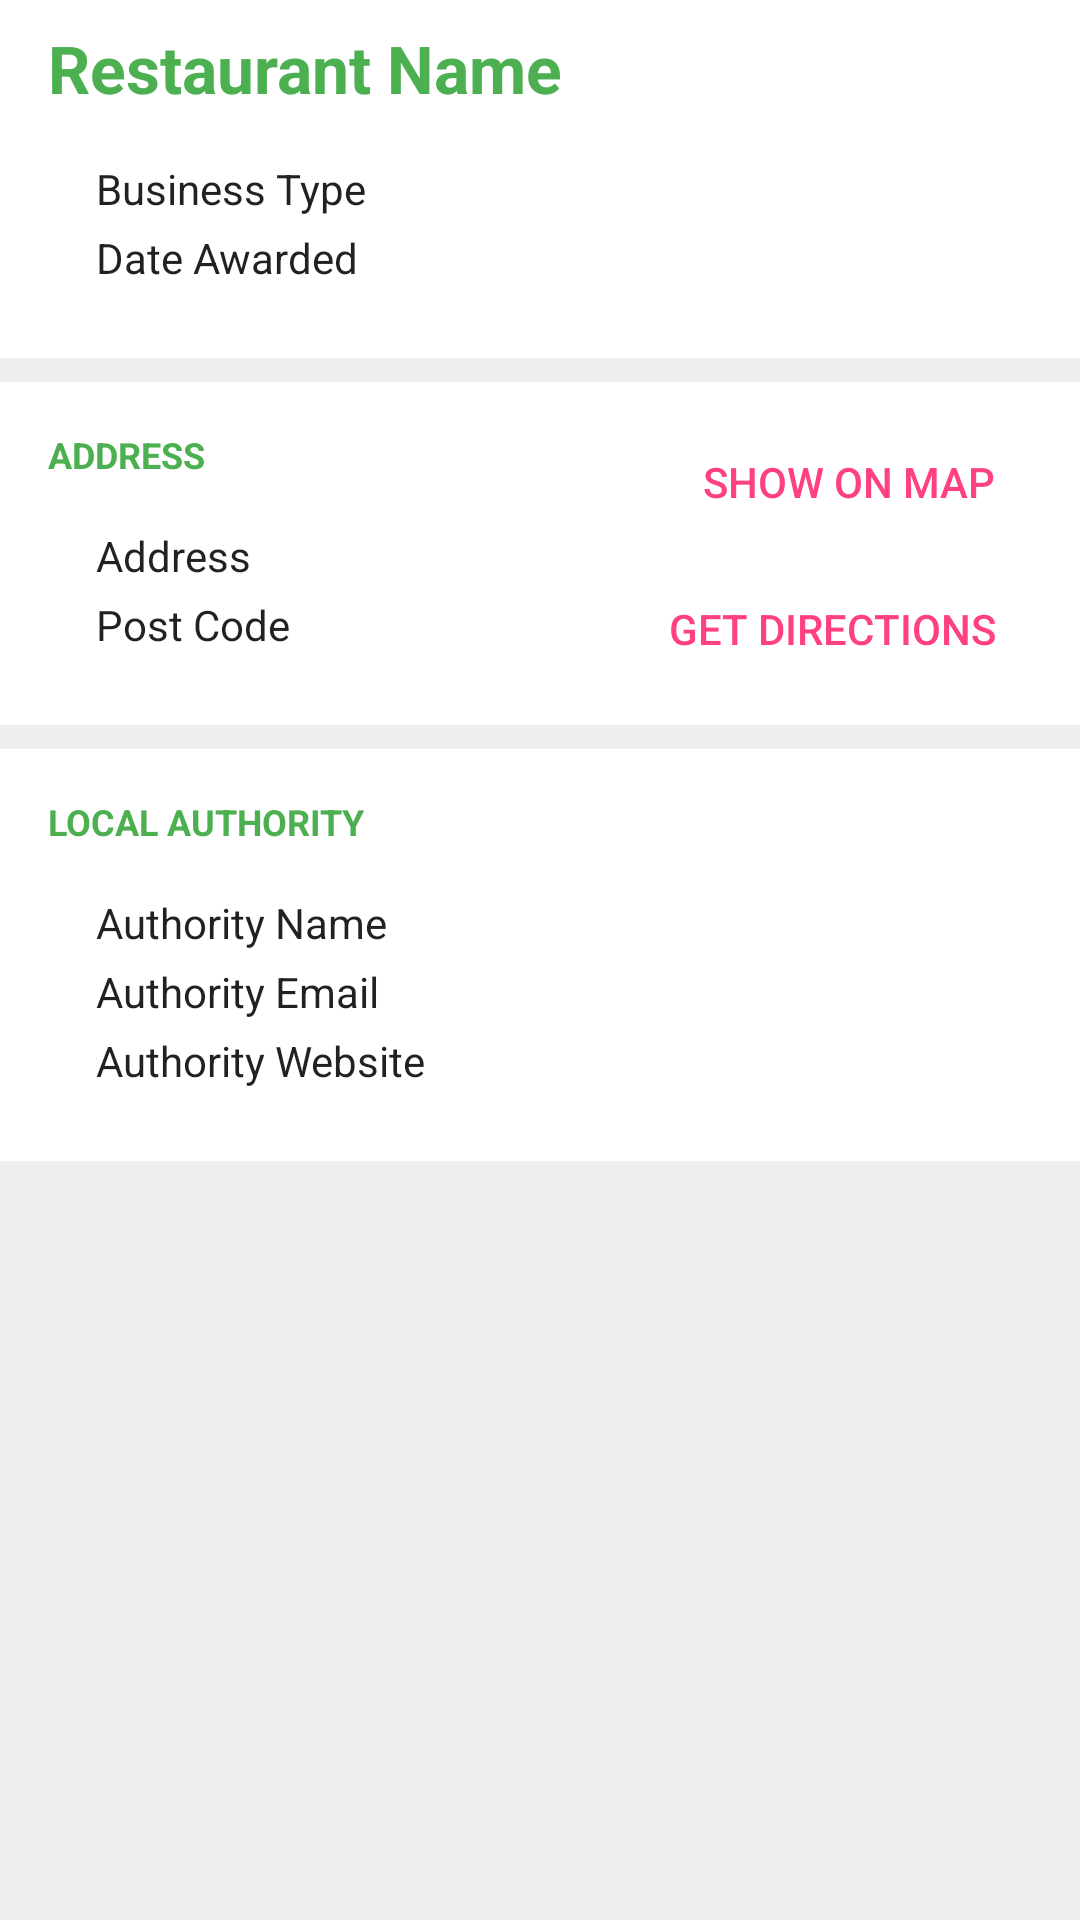

Android layout source for this screen:
<!-- AndroidManifest.xml: application theme AppTheme.NoActionBar -->
<!-- res/layout/activity_establishment_detail.xml -->
<?xml version="1.0" encoding="utf-8"?>
<android.support.constraint.ConstraintLayout xmlns:android="http://schemas.android.com/apk/res/android"
    xmlns:app="http://schemas.android.com/apk/res-auto"
    xmlns:tools="http://schemas.android.com/tools"
    android:layout_width="match_parent"
    android:layout_height="match_parent"
    android:background="@color/colorGrey300"
    tools:context="com.example.rinaldy.restauranthygienechecker.EstablishmentDetail">

    <android.support.constraint.ConstraintLayout
        android:id="@+id/business"
        android:layout_width="0dp"
        android:layout_height="wrap_content"
        android:background="@android:color/white"
        app:layout_constraintEnd_toEndOf="parent"
        app:layout_constraintStart_toStartOf="parent"
        app:layout_constraintTop_toTopOf="parent">

        <TextView
            android:id="@+id/establishment_item_name"
            android:layout_width="wrap_content"
            android:layout_height="wrap_content"
            android:layout_marginStart="16dp"
            android:layout_marginTop="8dp"
            android:text="Restaurant Name"
            android:textAllCaps="false"
            android:textAppearance="@style/TextAppearance.AppCompat.Large"
            android:textColor="@color/colorPrimary"
            android:textStyle="bold"
            app:layout_constraintStart_toStartOf="parent"
            app:layout_constraintTop_toTopOf="parent" />

        <ImageView
            android:id="@+id/establishment_item_rating"
            android:layout_width="wrap_content"
            android:layout_height="wrap_content"
            android:layout_marginTop="8dp"
            app:layout_constraintEnd_toEndOf="parent"
            app:layout_constraintHorizontal_bias="0.498"
            app:layout_constraintStart_toStartOf="parent"
            app:layout_constraintTop_toBottomOf="@+id/establishment_item_name" />

        <TextView
            android:id="@+id/establishment_type"
            android:layout_width="wrap_content"
            android:layout_height="wrap_content"
            android:layout_marginStart="32dp"
            android:layout_marginTop="8dp"
            android:text="Business Type"
            android:textAppearance="@style/TextAppearance.AppCompat"
            app:layout_constraintStart_toStartOf="parent"
            app:layout_constraintTop_toBottomOf="@+id/establishment_item_rating" />

        <TextView
            android:id="@+id/date"
            android:layout_width="wrap_content"
            android:layout_height="wrap_content"
            android:layout_marginBottom="24dp"
            android:layout_marginStart="32dp"
            android:layout_marginTop="4dp"
            android:text="Date Awarded"
            android:textAppearance="@style/TextAppearance.AppCompat"
            app:layout_constraintBottom_toBottomOf="parent"
            app:layout_constraintStart_toStartOf="parent"
            app:layout_constraintTop_toBottomOf="@+id/establishment_type" />

    </android.support.constraint.ConstraintLayout>

    <android.support.constraint.ConstraintLayout
        android:id="@+id/geoloc"
        android:layout_width="0dp"
        android:layout_height="wrap_content"
        android:layout_marginTop="8dp"
        android:background="@android:color/white"
        app:layout_constraintEnd_toEndOf="parent"
        app:layout_constraintHorizontal_bias="0.498"
        app:layout_constraintStart_toStartOf="parent"
        app:layout_constraintTop_toBottomOf="@+id/business">

        <TextView
            android:id="@+id/textView3"
            android:layout_width="wrap_content"
            android:layout_height="wrap_content"
            android:layout_marginStart="16dp"
            android:layout_marginTop="16dp"
            android:text="Address"
            android:textAllCaps="true"
            android:textAppearance="@style/TextAppearance.AppCompat.Small"
            android:textColor="@color/colorPrimary"
            android:textSize="12sp"
            android:textStyle="bold"
            app:layout_constraintStart_toStartOf="parent"
            app:layout_constraintTop_toTopOf="parent" />

        <TextView
            android:id="@+id/address"
            android:layout_width="wrap_content"
            android:layout_height="wrap_content"
            android:layout_marginStart="32dp"
            android:layout_marginTop="16dp"
            android:text="Address"
            android:textAppearance="@style/TextAppearance.AppCompat"
            app:layout_constraintStart_toStartOf="parent"
            app:layout_constraintTop_toBottomOf="@+id/textView3" />

        <TextView
            android:id="@+id/postcode"
            android:layout_width="wrap_content"
            android:layout_height="wrap_content"
            android:layout_marginBottom="24dp"
            android:layout_marginStart="32dp"
            android:layout_marginTop="4dp"
            android:text="Post Code"
            android:textAppearance="@style/TextAppearance.AppCompat"
            app:layout_constraintBottom_toBottomOf="parent"
            app:layout_constraintStart_toStartOf="parent"
            app:layout_constraintTop_toBottomOf="@+id/address" />

        <Button
            android:id="@+id/get_directions_btn"
            style="@style/Widget.AppCompat.Button.Borderless.Colored"
            android:layout_width="wrap_content"
            android:layout_height="wrap_content"
            android:layout_marginBottom="8dp"
            android:layout_marginEnd="16dp"
            android:text="Get Directions"
            app:layout_constraintBottom_toBottomOf="parent"
            app:layout_constraintEnd_toEndOf="parent" />

        <Button
            android:id="@+id/show_on_map_btn"
            style="@style/Widget.AppCompat.Button.Borderless.Colored"
            android:layout_width="wrap_content"
            android:layout_height="wrap_content"
            android:layout_marginEnd="16dp"
            android:layout_marginTop="8dp"
            android:text="Show on map"
            app:layout_constraintBottom_toTopOf="@+id/get_directions_btn"
            app:layout_constraintEnd_toEndOf="parent"
            app:layout_constraintTop_toTopOf="parent" />

    </android.support.constraint.ConstraintLayout>

    <android.support.constraint.ConstraintLayout
        android:id="@+id/authority"
        android:layout_width="0dp"
        android:layout_height="wrap_content"
        android:layout_marginTop="8dp"
        android:background="@android:color/white"
        app:layout_constraintEnd_toEndOf="parent"
        app:layout_constraintHorizontal_bias="0.5"
        app:layout_constraintStart_toStartOf="parent"
        app:layout_constraintTop_toBottomOf="@+id/geoloc">

        <TextView
            android:id="@+id/textView2"
            android:layout_width="wrap_content"
            android:layout_height="wrap_content"
            android:layout_marginStart="16dp"
            android:layout_marginTop="16dp"
            android:text="Local Authority"
            android:textAllCaps="true"
            android:textAppearance="@style/TextAppearance.AppCompat.Small"
            android:textColor="@color/colorPrimary"
            android:textSize="12sp"
            android:textStyle="bold"
            app:layout_constraintStart_toStartOf="parent"
            app:layout_constraintTop_toTopOf="parent" />

        <TextView
            android:id="@+id/authority_website"
            android:layout_width="wrap_content"
            android:layout_height="wrap_content"
            android:layout_marginBottom="24dp"
            android:layout_marginStart="32dp"
            android:layout_marginTop="4dp"
            android:gravity="top"
            android:text="Authority Website"
            android:textAppearance="@style/TextAppearance.AppCompat"
            app:layout_constraintBottom_toBottomOf="parent"
            app:layout_constraintStart_toStartOf="parent"
            app:layout_constraintTop_toBottomOf="@+id/authority_email" />

        <TextView
            android:id="@+id/authority_name"
            android:layout_width="wrap_content"
            android:layout_height="wrap_content"
            android:layout_marginStart="32dp"
            android:layout_marginTop="16dp"
            android:text="Authority Name"
            android:textAppearance="@style/TextAppearance.AppCompat"
            app:layout_constraintStart_toStartOf="parent"
            app:layout_constraintTop_toBottomOf="@+id/textView2" />

        <TextView
            android:id="@+id/authority_email"
            android:layout_width="wrap_content"
            android:layout_height="wrap_content"
            android:layout_marginStart="32dp"
            android:layout_marginTop="4dp"
            android:text="Authority Email"
            android:textAppearance="@style/TextAppearance.AppCompat"
            app:layout_constraintStart_toStartOf="parent"
            app:layout_constraintTop_toBottomOf="@+id/authority_name" />

        <Button
            android:id="@+id/website_btn"
            style="@style/Widget.AppCompat.Button.Borderless.Colored"
            android:layout_width="wrap_content"
            android:layout_height="wrap_content"
            android:layout_marginBottom="8dp"
            android:layout_marginEnd="16dp"
            android:text="Webpage"
            android:visibility="gone"
            app:layout_constraintBottom_toBottomOf="parent"
            app:layout_constraintEnd_toEndOf="parent" />

        <Button
            android:id="@+id/email_btn"
            style="@style/Widget.AppCompat.Button.Borderless.Colored"
            android:layout_width="wrap_content"
            android:layout_height="wrap_content"
            android:layout_marginBottom="8dp"
            android:layout_marginEnd="8dp"
            android:text="Send Email"
            android:visibility="gone"
            app:layout_constraintBottom_toBottomOf="parent"
            app:layout_constraintEnd_toStartOf="@+id/website_btn" />

    </android.support.constraint.ConstraintLayout>

</android.support.constraint.ConstraintLayout>
<!-- resources referenced by this layout -->
<resources>
  <color name="colorGrey300">#EEEEEE</color>
  <color name="colorPrimary">#4caf50</color>
  <style name="AppTheme.NoActionBar" parent="Theme.AppCompat.DayNight.NoActionBar">
          <item name="android:textColorSecondary">@color/colorPrimaryLight</item>
          <item name="colorPrimary">@color/colorPrimary</item>
          <item name="colorPrimaryDark">@color/colorPrimaryDark</item>
          <item name="colorAccent">@color/colorAccent</item>
      </style>
  <color name="colorPrimaryLight">#E8F5E9</color>
  <color name="colorPrimaryDark">#388e3c</color>
  <color name="colorAccent">#FF4081</color>
</resources>
